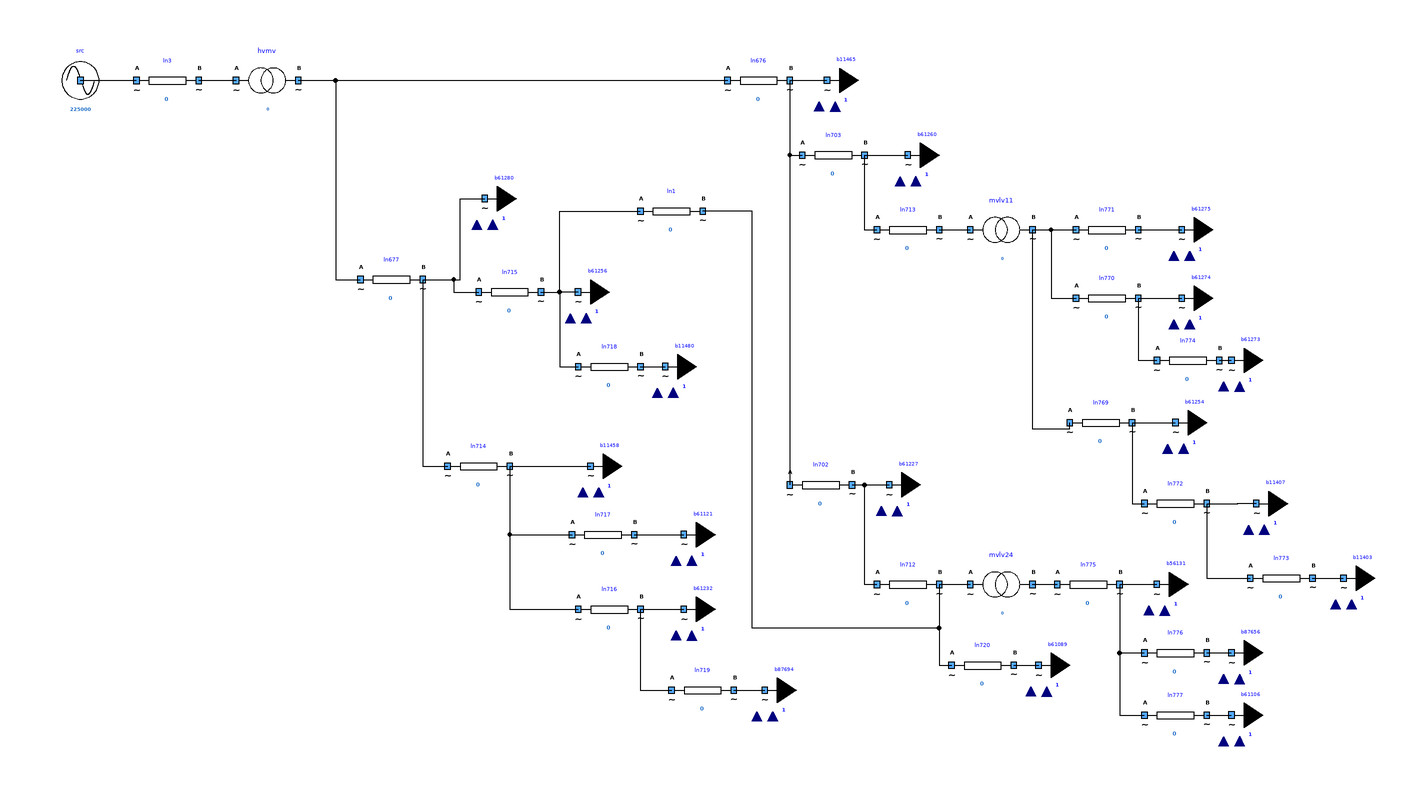

Above is the diagram view of the following Modelica model: its components placed by their Placement annotations and its connect equations drawn as lines.

model LargerNetwork "This model has been partly generated by a Python tool"
      extends Icons.myExample;
      constant Real startP = 16000;
      constant Real startQ = 6400;
      Components.mySource src(UNom = 225000) annotation (
        Placement(transformation(extent = {{-270, 94}, {-250, 114}})));
      Components.myTransformer hvmv(UNomA = 225000, UNomB = 20000, R = 7.250000e-01, X = 2 * 3.1456 * 50 * 1.151031e-01) annotation (
        Placement(transformation(extent = {{-210, 94}, {-190, 114}})));
      Components.myTransformer mvlv11(UNomA = 20000, UNomB = 400, R = 6.679134e+00, X = 2 * 3.1456 * 50 * 6.764085e-02) annotation (
        Placement(transformation(extent = {{26, 46}, {46, 66}})));
      Components.myTransformer mvlv24(UNomA = 20000, UNomB = 400, R = 1.220206e+01, X = 2 * 3.1456 * 50 * 1.069521e-01) annotation (
        Placement(transformation(extent = {{-10, -10}, {10, 10}}, rotation = 0, origin = {36, -58})));
      Components.myLine ln1(UNom = 20000, l = 500, R = 2.000000e-04, X = 1.000000e-04, B = 5.620000e-08) annotation (
        Placement(transformation(extent = {{-80, 52}, {-60, 72}})));
      Components.myLine ln3(UNom = 20000, l = 1000, R = 1.130000e-04, X = 3.900000e-04, B = 1.570000e-09) annotation (
        Placement(transformation(extent = {{-242, 94}, {-222, 114}})));
      Components.myLine ln677(UNom = 20000, l = 4.314298e+03, R = 2.000000e-04, X = 1.000000e-04, B = 5.620000e-08) annotation (
        Placement(transformation(extent = {{-170, 30}, {-150, 50}})));
      Components.myLine ln714(UNom = 20000, l = 2.163435e+02, R = 2.000000e-04, X = 1.000000e-04, B = 5.620000e-08) annotation (
        Placement(transformation(extent = {{-142, -30}, {-122, -10}})));
      Components.myLine ln715(UNom = 20000, l = 1.029283e+02, R = 2.000000e-04, X = 1.000000e-04, B = 5.620000e-08) annotation (
        Placement(transformation(extent = {{-132, 26}, {-112, 46}})));
      Components.myLine ln716(UNom = 20000, l = 2.065060e+02, R = 2.000000e-04, X = 1.000000e-04, B = 5.620000e-08) annotation (
        Placement(transformation(extent = {{-100, -76}, {-80, -56}})));
      Components.myLine ln717(UNom = 20000, l = 1.040661e+02, R = 2.000000e-04, X = 1.000000e-04, B = 5.620000e-08) annotation (
        Placement(transformation(extent = {{-102, -52}, {-82, -32}})));
      Components.myLine ln718(UNom = 20000, l = 6.536973e+01, R = 2.000000e-04, X = 1.000000e-04, B = 5.620000e-08) annotation (
        Placement(transformation(extent = {{-100, 2}, {-80, 22}})));
      Components.myLine ln719(UNom = 20000, l = 7.358724e+01, R = 2.000000e-04, X = 1.000000e-04, B = 5.620000e-08) annotation (
        Placement(transformation(extent = {{-70, -102}, {-50, -82}})));
      Components.myLine ln676(UNom = 20000, l = 4.122333e+03, R = 1.354310e-04, X = 1.854310e-04, B = 5.000000e-08) annotation (
        Placement(transformation(extent = {{-52, 94}, {-32, 114}})));
      Components.myLine ln702(UNom = 20000, l = 2.030604e+02, R = 2.000000e-04, X = 1.000000e-04, B = 5.620000e-08) annotation (
        Placement(transformation(extent = {{-32, -36}, {-12, -16}})));
      Components.myLine ln703(UNom = 20000, l = 4.903295e+02, R = 2.000000e-04, X = 1.000000e-04, B = 5.620000e-08) annotation (
        Placement(transformation(extent = {{-28, 70}, {-8, 90}})));
      Components.myLine ln712(UNom = 20000, l = 1.313188e+02, R = 2.000000e-04, X = 1.000000e-04, B = 5.620000e-08) annotation (
        Placement(transformation(extent = {{-4, -68}, {16, -48}})));
      Components.myLine ln713(UNom = 20000, l = 8.874849e+01, R = 2.000000e-04, X = 1.000000e-04, B = 5.620000e-08) annotation (
        Placement(transformation(extent = {{-4, 46}, {16, 66}})));
      Components.myLine ln720(UNom = 20000, l = 1.787394e+02, R = 2.000000e-04, X = 1.000000e-04, B = 5.620000e-08) annotation (
        Placement(transformation(extent = {{20, -94}, {40, -74}})));
      Components.myLine ln769(UNom = 400, l = 1.372877e+02, R = 1.354310e-04, X = 1.854310e-04, B = 5.000000e-08) annotation (
        Placement(transformation(extent = {{58, -16}, {78, 4}})));
      Components.myLine ln770(UNom = 400, l = 1.535058e+02, R = 1.354310e-04, X = 1.854310e-04, B = 5.000000e-08) annotation (
        Placement(transformation(extent = {{60, 24}, {80, 44}})));
      Components.myLine ln771(UNom = 400, l = 2.126950e+02, R = 1.354310e-04, X = 1.854310e-04, B = 5.000000e-08) annotation (
        Placement(transformation(extent = {{60, 46}, {80, 66}})));
      Components.myLine ln772(UNom = 400, l = 3.493784e+01, R = 3.443400e-04, X = 3.943400e-04, B = 5.000000e-08) annotation (
        Placement(transformation(extent = {{82, -42}, {102, -22}})));
      Components.myLine ln773(UNom = 400, l = 1.811677e+01, R = 3.443400e-04, X = 3.943400e-04, B = 5.000000e-08) annotation (
        Placement(transformation(extent = {{116, -66}, {136, -46}})));
      Components.myLine ln774(UNom = 400, l = 3.051450e+01, R = 3.443400e-04, X = 3.943400e-04, B = 5.000000e-08) annotation (
        Placement(transformation(extent = {{86, 4}, {106, 24}})));
      Components.myLine ln775(UNom = 400, l = 5.738786e+01, R = 1.354310e-04, X = 1.854310e-04, B = 5.000000e-08) annotation (
        Placement(transformation(extent = {{54, -68}, {74, -48}})));
      Components.myLine ln776(UNom = 400, l = 1.100241e+02, R = 2.157870e-04, X = 2.657870e-04, B = 5.000000e-08) annotation (
        Placement(transformation(extent = {{82, -90}, {102, -70}})));
      Components.myLine ln777(UNom = 400, l = 1.300031e+02, R = 3.443400e-04, X = 3.943400e-04, B = 5.000000e-08) annotation (
        Placement(transformation(extent = {{82, -110}, {102, -90}})));
      Modelica.Blocks.Interfaces.RealInput BUILDING0000000322361280_Pload(start = startP);
      Modelica.Blocks.Interfaces.RealInput BUILDING0000000322361280_Qload(start = startQ);
      Components.myVariableLoad b61280(UNom = 20000) annotation (
        Placement(transformation(extent = {{-140, 56}, {-120, 76}})));
      Modelica.Blocks.Interfaces.RealInput BUILDING0000000005011458_Pload(start = startP);
      Modelica.Blocks.Interfaces.RealInput BUILDING0000000005011458_Qload(start = startQ);
      Components.myVariableLoad b11458(UNom = 20000) annotation (
        Placement(transformation(extent = {{-106, -30}, {-86, -10}})));
      Modelica.Blocks.Interfaces.RealInput BUILDING0000000322361256_Pload(start = startP);
      Modelica.Blocks.Interfaces.RealInput BUILDING0000000322361256_Qload(start = startQ);
      Components.myVariableLoad b61256(UNom = 20000) annotation (
        Placement(transformation(extent = {{-110, 26}, {-90, 46}})));
      Modelica.Blocks.Interfaces.RealInput BUILDING0000000005011480_Pload(start = startP);
      Modelica.Blocks.Interfaces.RealInput BUILDING0000000005011480_Qload(start = startQ);
      Components.myVariableLoad b11480(UNom = 20000) annotation (
        Placement(transformation(extent = {{-82, 2}, {-62, 22}})));
      Modelica.Blocks.Interfaces.RealInput BUILDING0000000322361232_Pload(start = startP);
      Modelica.Blocks.Interfaces.RealInput BUILDING0000000322361232_Qload(start = startQ);
      Components.myVariableLoad b61232(UNom = 20000) annotation (
        Placement(transformation(extent = {{-76, -76}, {-56, -56}})));
      Modelica.Blocks.Interfaces.RealInput BUILDING0000000322361121_Pload(start = startP);
      Modelica.Blocks.Interfaces.RealInput BUILDING0000000322361121_Qload(start = startQ);
      Components.myVariableLoad b61121(UNom = 20000) annotation (
        Placement(transformation(extent = {{-76, -52}, {-56, -32}})));
      Modelica.Blocks.Interfaces.RealInput BUILDING0000000356487694_Pload(start = startP);
      Modelica.Blocks.Interfaces.RealInput BUILDING0000000356487694_Qload(start = startQ);
      Components.myVariableLoad b87694(UNom = 20000) annotation (
        Placement(transformation(extent = {{-50, -102}, {-30, -82}})));
      Modelica.Blocks.Interfaces.RealInput BUILDING0000000005011465_Pload(start = startP);
      Modelica.Blocks.Interfaces.RealInput BUILDING0000000005011465_Qload(start = startQ);
      Components.myVariableLoad b11465(UNom = 20000) annotation (
        Placement(transformation(extent = {{-30, 94}, {-10, 114}})));
      Modelica.Blocks.Interfaces.RealInput BUILDING0000000322361260_Pload(start = startP);
      Modelica.Blocks.Interfaces.RealInput BUILDING0000000322361260_Qload(start = startQ);
      Components.myVariableLoad b61260(UNom = 20000) annotation (
        Placement(transformation(extent = {{-4, 70}, {16, 90}})));
      Modelica.Blocks.Interfaces.RealInput BUILDING0000000322361254_Pload(start = startP);
      Modelica.Blocks.Interfaces.RealInput BUILDING0000000322361254_Qload(start = startQ);
      Components.myVariableLoad b61254(UNom = 400) annotation (
        Placement(transformation(extent = {{82, -16}, {102, 4}})));
      Modelica.Blocks.Interfaces.RealInput BUILDING0000000005011407_Pload(start = startP);
      Modelica.Blocks.Interfaces.RealInput BUILDING0000000005011407_Qload(start = startQ);
      Components.myVariableLoad b11407(UNom = 400) annotation (
        Placement(transformation(extent = {{108, -42}, {128, -22}})));
      Modelica.Blocks.Interfaces.RealInput BUILDING0000000005011403_Pload(start = startP);
      Modelica.Blocks.Interfaces.RealInput BUILDING0000000005011403_Qload(start = startQ);
      Components.myVariableLoad b11403(UNom = 400) annotation (
        Placement(transformation(extent = {{136, -66}, {156, -46}})));
      Modelica.Blocks.Interfaces.RealInput BUILDING0000000322361227_Pload(start = startP);
      Modelica.Blocks.Interfaces.RealInput BUILDING0000000322361227_Qload(start = startQ);
      Components.myVariableLoad b61227(UNom = 20000) annotation (
        Placement(transformation(extent = {{-10, -36}, {10, -16}})));
      Modelica.Blocks.Interfaces.RealInput BUILDING0000000322361089_Pload(start = startP);
      Modelica.Blocks.Interfaces.RealInput BUILDING0000000322361089_Qload(start = startQ);
      Components.myVariableLoad b61089(UNom = 20000) annotation (
        Placement(transformation(extent = {{38, -94}, {58, -74}})));
      Modelica.Blocks.Interfaces.RealInput BUILDING0000000322361274_Pload(start = startP);
      Modelica.Blocks.Interfaces.RealInput BUILDING0000000322361274_Qload(start = startQ);
      Components.myVariableLoad b61274(UNom = 400) annotation (
        Placement(transformation(extent = {{84, 24}, {104, 44}})));
      Modelica.Blocks.Interfaces.RealInput BUILDING0000000322361273_Pload(start = startP);
      Modelica.Blocks.Interfaces.RealInput BUILDING0000000322361273_Qload(start = startQ);
      Components.myVariableLoad b61273(UNom = 400) annotation (
        Placement(transformation(extent = {{100, 4}, {120, 24}})));
      Modelica.Blocks.Interfaces.RealInput BUILDING0000000322361275_Pload(start = startP);
      Modelica.Blocks.Interfaces.RealInput BUILDING0000000322361275_Qload(start = startQ);
      Components.myVariableLoad b61275(UNom = 400) annotation (
        Placement(transformation(extent = {{84, 46}, {104, 66}})));
      Modelica.Blocks.Interfaces.RealInput BUILDING0000000320456131_Pload(start = startP);
      Modelica.Blocks.Interfaces.RealInput BUILDING0000000320456131_Qload(start = startQ);
      Components.myVariableLoad b56131(UNom = 400) annotation (
        Placement(transformation(extent = {{76, -68}, {96, -48}})));
      Modelica.Blocks.Interfaces.RealInput BUILDING0000000356487656_Pload(start = startP);
      Modelica.Blocks.Interfaces.RealInput BUILDING0000000356487656_Qload(start = startQ);
      Components.myVariableLoad b87656(UNom = 400) annotation (
        Placement(transformation(extent = {{100, -90}, {120, -70}})));
      Modelica.Blocks.Interfaces.RealInput BUILDING0000000322361106_Pload(start = startP);
      Modelica.Blocks.Interfaces.RealInput BUILDING0000000322361106_Qload(start = startQ);
      Components.myVariableLoad b61106(UNom = 400) annotation (
        Placement(transformation(extent = {{100, -110}, {120, -90}})));
    equation
      connect(b61280.PInput, BUILDING0000000322361280_Pload);
      connect(b61280.QInput, BUILDING0000000322361280_Qload);
      connect(b11458.PInput, BUILDING0000000005011458_Pload);
      connect(b11458.QInput, BUILDING0000000005011458_Qload);
      connect(b61256.PInput, BUILDING0000000322361256_Pload);
      connect(b61256.QInput, BUILDING0000000322361256_Qload);
      connect(b11480.PInput, BUILDING0000000005011480_Pload);
      connect(b11480.QInput, BUILDING0000000005011480_Qload);
      connect(b61232.PInput, BUILDING0000000322361232_Pload);
      connect(b61232.QInput, BUILDING0000000322361232_Qload);
      connect(b61121.PInput, BUILDING0000000322361121_Pload);
      connect(b61121.QInput, BUILDING0000000322361121_Qload);
      connect(b87694.PInput, BUILDING0000000356487694_Pload);
      connect(b87694.QInput, BUILDING0000000356487694_Qload);
      connect(b11465.PInput, BUILDING0000000005011465_Pload);
      connect(b11465.QInput, BUILDING0000000005011465_Qload);
      connect(b61260.PInput, BUILDING0000000322361260_Pload);
      connect(b61260.QInput, BUILDING0000000322361260_Qload);
      connect(b61254.PInput, BUILDING0000000322361254_Pload);
      connect(b61254.QInput, BUILDING0000000322361254_Qload);
      connect(b11407.PInput, BUILDING0000000005011407_Pload);
      connect(b11407.QInput, BUILDING0000000005011407_Qload);
      connect(b11403.PInput, BUILDING0000000005011403_Pload);
      connect(b11403.QInput, BUILDING0000000005011403_Qload);
      connect(b61227.PInput, BUILDING0000000322361227_Pload);
      connect(b61227.QInput, BUILDING0000000322361227_Qload);
      connect(b61089.PInput, BUILDING0000000322361089_Pload);
      connect(b61089.QInput, BUILDING0000000322361089_Qload);
      connect(b61274.PInput, BUILDING0000000322361274_Pload);
      connect(b61274.QInput, BUILDING0000000322361274_Qload);
      connect(b61273.PInput, BUILDING0000000322361273_Pload);
      connect(b61273.QInput, BUILDING0000000322361273_Qload);
      connect(b61275.PInput, BUILDING0000000322361275_Pload);
      connect(b61275.QInput, BUILDING0000000322361275_Qload);
      connect(b56131.PInput, BUILDING0000000320456131_Pload);
      connect(b56131.QInput, BUILDING0000000320456131_Qload);
      connect(b87656.PInput, BUILDING0000000356487656_Pload);
      connect(b87656.QInput, BUILDING0000000356487656_Qload);
      connect(b61106.PInput, BUILDING0000000322361106_Pload);
      connect(b61106.QInput, BUILDING0000000322361106_Qload);
      connect(src.terminal, ln3.terminalA) annotation (
        Line(points = {{-260, 104}, {-242, 104}}, color = {0, 0, 0}));
      connect(ln3.terminalB, hvmv.terminalA) annotation (
        Line(points = {{-222, 104}, {-210, 104}}, color = {0, 0, 0}));
      connect(hvmv.terminalB, ln676.terminalA) annotation (
        Line(points = {{-190, 104}, {-52, 104}}, color = {0, 0, 0}));
      connect(ln676.terminalB, b11465.terminal) annotation (
        Line(points = {{-32, 104}, {-28, 104}, {-28, 104.02}, {-20.04, 104.02}}, color = {0, 0, 0}));
      connect(ln703.terminalB, b61260.terminal) annotation (
        Line(points = {{-8, 80}, {-2, 80}, {-2, 80.02}, {5.96, 80.02}}, color = {0, 0, 0}));
      connect(ln676.terminalB, ln703.terminalA) annotation (
        Line(points = {{-32, 104}, {-32, 80}, {-28, 80}}, color = {0, 0, 0}));
      connect(ln713.terminalB, mvlv11.terminalA) annotation (
        Line(points = {{16, 56}, {26, 56}}, color = {0, 0, 0}));
      connect(ln771.terminalB, b61275.terminal) annotation (
        Line(points = {{80, 56}, {86, 56}, {86, 56.02}, {93.96, 56.02}}, color = {0, 0, 0}));
      connect(ln770.terminalB, b61274.terminal) annotation (
        Line(points = {{80, 34}, {93.96, 34}, {93.96, 34.02}}, color = {0, 0, 0}));
      connect(ln774.terminalB, b61273.terminal) annotation (
        Line(points = {{106, 14}, {108, 14}, {108, 14.02}, {109.96, 14.02}}, color = {0, 0, 0}));
      connect(ln769.terminalB, b61254.terminal) annotation (
        Line(points = {{78, -6}, {84, -6}, {84, -5.98}, {91.96, -5.98}}, color = {0, 0, 0}));
      connect(mvlv11.terminalB, ln769.terminalA) annotation (
        Line(points = {{46, 56}, {46, -8}, {58, -8}, {58, -6}}, color = {0, 0, 0}));
      connect(mvlv11.terminalB, ln771.terminalA) annotation (
        Line(points = {{46, 56}, {60, 56}}, color = {0, 0, 0}));
      connect(mvlv11.terminalB, ln770.terminalA) annotation (
        Line(points = {{46, 56}, {52, 56}, {52, 34}, {60, 34}}, color = {0, 0, 0}));
      connect(ln769.terminalB, ln772.terminalA) annotation (
        Line(points = {{78, -6}, {78, -32}, {82, -32}}, color = {0, 0, 0}));
      connect(ln772.terminalB, b11407.terminal) annotation (
        Line(points = {{102, -32}, {112, -32}, {112, -31.98}, {117.96, -31.98}}, color = {0, 0, 0}));
      connect(ln772.terminalB, ln773.terminalA) annotation (
        Line(points = {{102, -32}, {102, -56}, {116, -56}}, color = {0, 0, 0}));
      connect(ln773.terminalB, b11403.terminal) annotation (
        Line(points = {{136, -56}, {140, -56}, {140, -55.98}, {145.96, -55.98}}, color = {0, 0, 0}));
      connect(ln676.terminalB, ln702.terminalA) annotation (
        Line(points = {{-32, 104}, {-32, -26}}, color = {0, 0, 0}));
      connect(ln703.terminalB, ln713.terminalA) annotation (
        Line(points = {{-8, 80}, {-8, 56}, {-4, 56}}, color = {0, 0, 0}));
      connect(ln702.terminalB, b61227.terminal) annotation (
        Line(points = {{-12, -26}, {-4, -26}, {-4, -25.98}, {-0.04, -25.98}}, color = {0, 0, 0}));
      connect(ln702.terminalB, ln712.terminalA) annotation (
        Line(points = {{-12, -26}, {-8, -26}, {-8, -58}, {-4, -58}}, color = {0, 0, 0}));
      connect(ln712.terminalB, mvlv24.terminalA) annotation (
        Line(points = {{16, -58}, {26, -58}}, color = {0, 0, 0}));
      connect(mvlv24.terminalB, ln775.terminalA) annotation (
        Line(points = {{46, -58}, {54, -58}}, color = {0, 0, 0}));
      connect(ln775.terminalB, b56131.terminal) annotation (
        Line(points = {{74, -58}, {76, -58}, {76, -57.98}, {85.96, -57.98}}, color = {0, 0, 0}));
      connect(ln775.terminalB, ln776.terminalA) annotation (
        Line(points = {{74, -58}, {74, -80}, {82, -80}}, color = {0, 0, 0}));
      connect(ln776.terminalB, b87656.terminal) annotation (
        Line(points = {{102, -80}, {102, -79.98}, {109.96, -79.98}}, color = {0, 0, 0}));
      connect(ln775.terminalB, ln777.terminalA) annotation (
        Line(points = {{74, -58}, {74, -100}, {82, -100}}, color = {0, 0, 0}));
      connect(ln777.terminalB, b61106.terminal) annotation (
        Line(points = {{102, -100}, {104, -100}, {104, -99.98}, {109.96, -99.98}}, color = {0, 0, 0}));
      connect(ln712.terminalB, ln720.terminalA) annotation (
        Line(points = {{16, -58}, {16, -84}, {20, -84}}, color = {0, 0, 0}));
      connect(ln720.terminalB, b61089.terminal) annotation (
        Line(points = {{40, -84}, {44, -84}, {44, -83.98}, {47.96, -83.98}}, color = {0, 0, 0}));
      connect(ln677.terminalB, b61280.terminal) annotation (
        Line(points = {{-150, 40}, {-138, 40}, {-138, 66.02}, {-130.04, 66.02}}, color = {0, 0, 0}));
      connect(ln677.terminalB, ln715.terminalA) annotation (
        Line(points = {{-150, 40}, {-140, 40}, {-140, 36}, {-132, 36}}, color = {0, 0, 0}));
      connect(ln715.terminalB, b61256.terminal) annotation (
        Line(points = {{-112, 36}, {-106, 36}, {-106, 36.02}, {-100.04, 36.02}}, color = {0, 0, 0}));
      connect(ln718.terminalB, b11480.terminal) annotation (
        Line(points = {{-80, 12}, {-76, 12}, {-76, 12.02}, {-72.04, 12.02}}, color = {0, 0, 0}));
      connect(ln677.terminalB, ln714.terminalA) annotation (
        Line(points = {{-150, 40}, {-150, -20}, {-142, -20}}, color = {0, 0, 0}));
      connect(ln717.terminalB, b61121.terminal) annotation (
        Line(points = {{-82, -42}, {-74, -42}, {-74, -41.98}, {-66.04, -41.98}}, color = {0, 0, 0}));
      connect(ln716.terminalB, ln719.terminalA) annotation (
        Line(points = {{-80, -66}, {-80, -92}, {-70, -92}}, color = {0, 0, 0}));
      connect(ln719.terminalB, b87694.terminal) annotation (
        Line(points = {{-50, -92}, {-50, -91.98}, {-40.04, -91.98}}, color = {0, 0, 0}));
      connect(ln716.terminalB, b61232.terminal) annotation (
        Line(points = {{-80, -66}, {-72, -66}, {-72, -65.98}, {-66.04, -65.98}}, color = {0, 0, 0}));
      connect(ln714.terminalB, ln716.terminalA) annotation (
        Line(points = {{-122, -20}, {-122, -66}, {-100, -66}}, color = {0, 0, 0}));
      connect(ln714.terminalB, b11458.terminal) annotation (
        Line(points = {{-122, -20}, {-122, -19.98}, {-96.04, -19.98}}, color = {0, 0, 0}));
      connect(ln714.terminalB, ln717.terminalA) annotation (
        Line(points = {{-122, -20}, {-122, -42}, {-102, -42}}, color = {0, 0, 0}));
      connect(ln770.terminalB, ln774.terminalA) annotation (
        Line(points = {{80, 34}, {80, 14}, {86, 14}}, color = {0, 0, 0}));
      connect(ln715.terminalB, ln1.terminalA) annotation (
        Line(points = {{-112, 36}, {-106, 36}, {-106, 62}, {-80, 62}}, color = {0, 0, 0}));
      connect(ln715.terminalB, ln718.terminalA) annotation (
        Line(points = {{-112, 36}, {-106, 36}, {-106, 12}, {-100, 12}}, color = {0, 0, 0}));
      connect(hvmv.terminalB, ln677.terminalA) annotation (
        Line(points = {{-190, 104}, {-178, 104}, {-178, 40}, {-170, 40}}, color = {0, 0, 0}));
      connect(ln712.terminalB, ln1.terminalB) annotation (
        Line(points = {{16, -58}, {16, -72}, {-44, -72}, {-44, 62}, {-60, 62}}, color = {0, 0, 0}));
      annotation (
        experiment(StopTime = 1));
    end LargerNetwork;